The GitHub repository tsimons89/eco_feature contains a labelled image folder "cookie" with 3 categories: broken, crooked, good. Examples follow, each with its label.

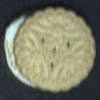
Label: crooked

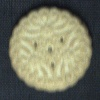
Label: good

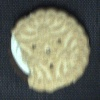
Label: broken

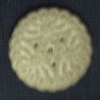
Label: good

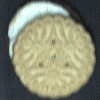
Label: crooked

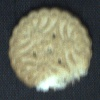
Label: broken
